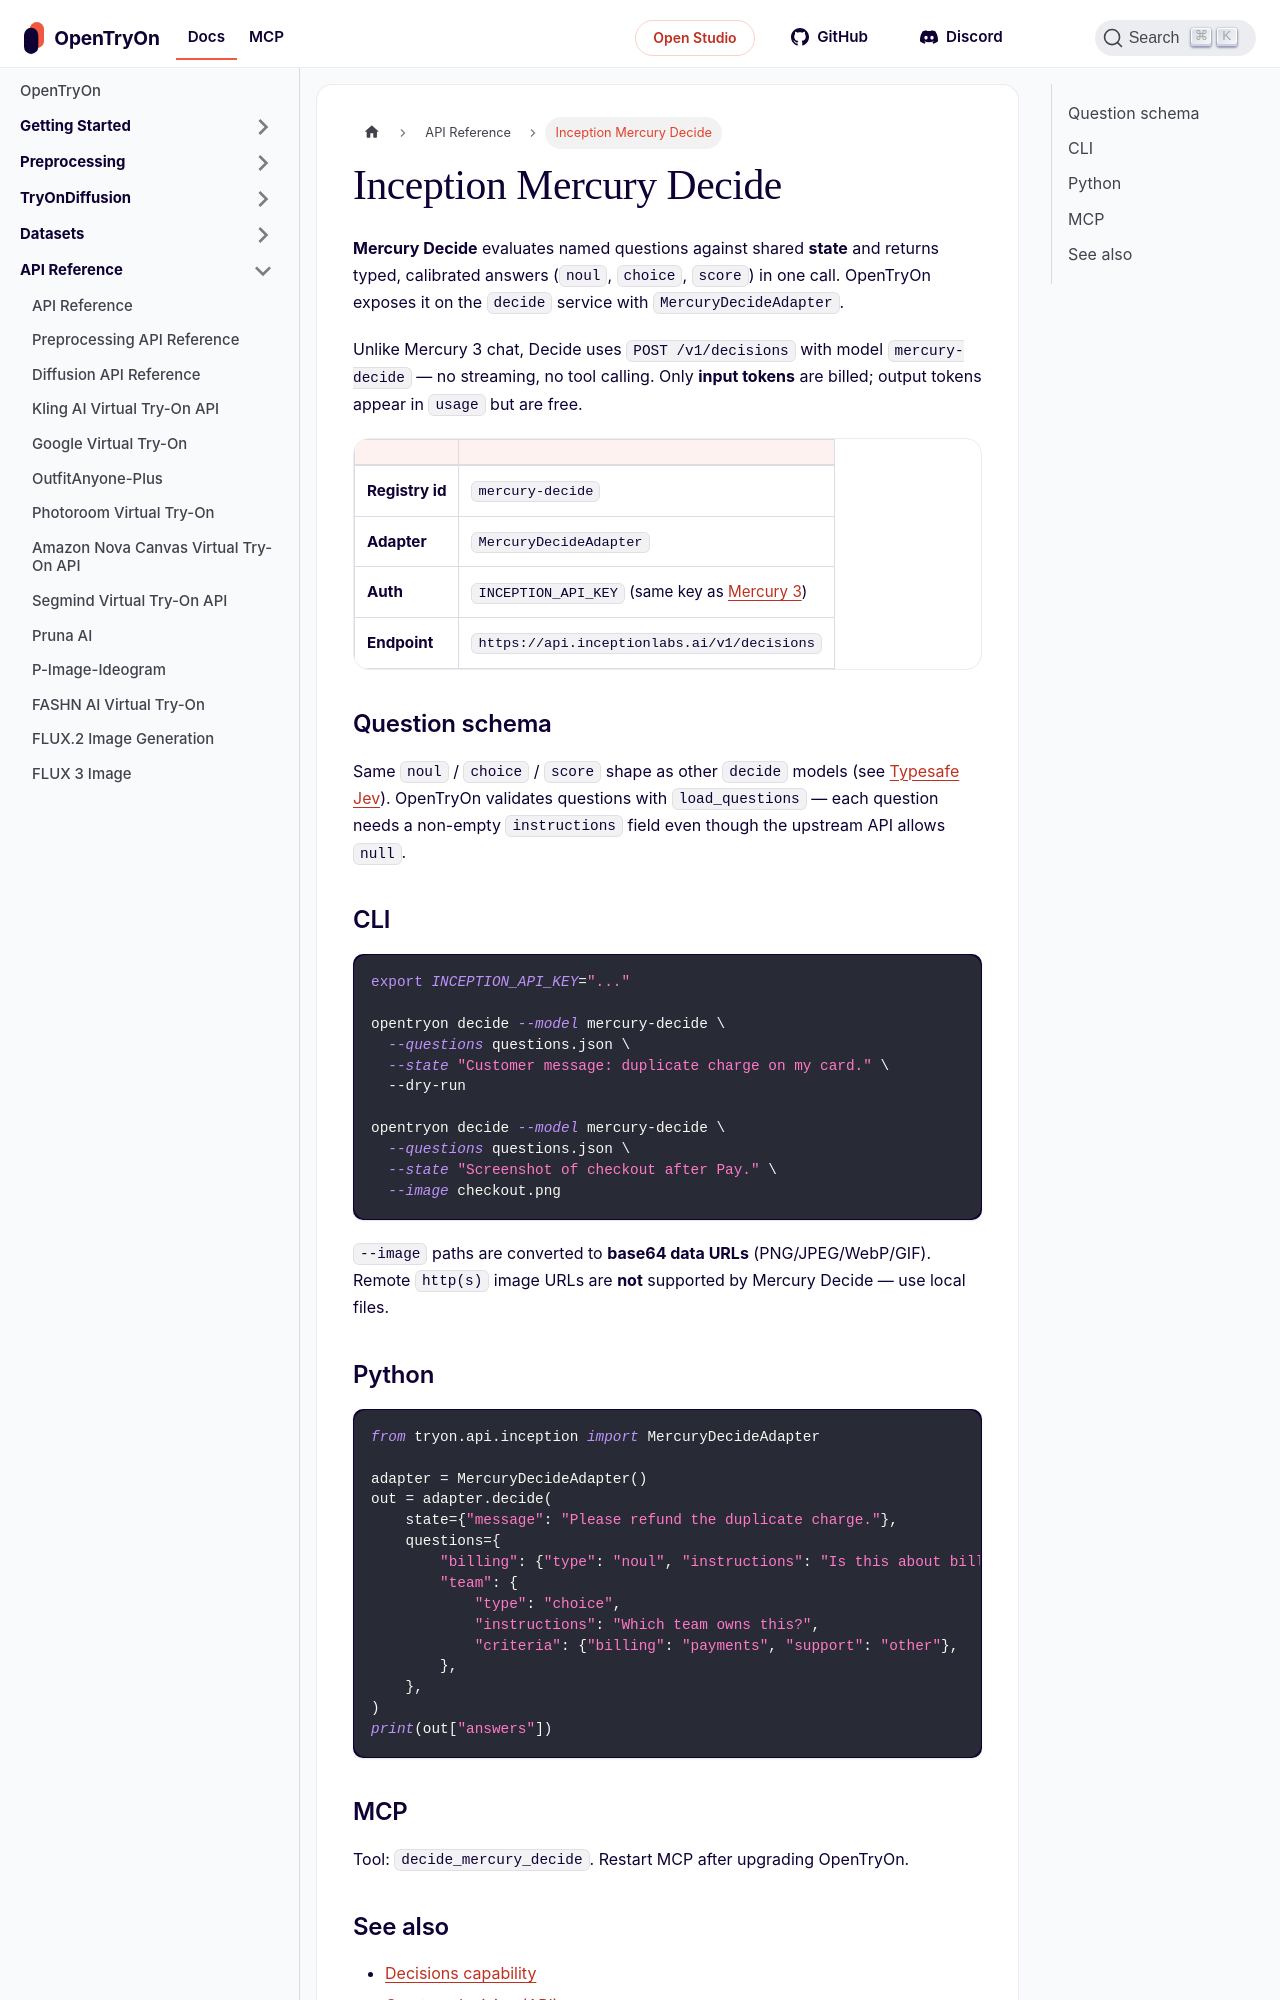

repository: tryonlabs/opentryon · page: api-reference/mercury-decide.html · generator: docusaurus

---
sidebar_position: 30
title: Inception Mercury Decide
description: Calibrated noul, choice, and score decisions from Inception Labs Mercury Decide via POST /v1/decisions.
keywords:
  - Mercury Decide
  - Inception Labs
  - decision model
  - classification
  - routing
  - noul
---

# Inception Mercury Decide

**Mercury Decide** evaluates named questions against shared **state** and returns
typed, calibrated answers (`noul`, `choice`, `score`) in one call. OpenTryOn
exposes it on the **`decide`** service with `MercuryDecideAdapter`.

Unlike Mercury 3 chat, Decide uses **`POST /v1/decisions`** with model
`mercury-decide` — no streaming, no tool calling. Only **input tokens** are
billed; output tokens appear in `usage` but are free.

| | |
|---|---|
| **Registry id** | `mercury-decide` |
| **Adapter** | `MercuryDecideAdapter` |
| **Auth** | `INCEPTION_API_KEY` (same key as [Mercury 3](mercury-3)) |
| **Endpoint** | `https://api.inceptionlabs.ai/v1/decisions` |

## Question schema

Same `noul` / `choice` / `score` shape as other `decide` models (see
[Typesafe Jev](typesafe-jev.md)). OpenTryOn validates questions with
`load_questions` — each question needs a non-empty `instructions` field even
though the upstream API allows `null`.

## CLI

```bash
export INCEPTION_API_KEY="..."

opentryon decide --model mercury-decide \
  --questions questions.json \
  --state "Customer message: duplicate charge on my card." \
  --dry-run

opentryon decide --model mercury-decide \
  --questions questions.json \
  --state "Screenshot of checkout after Pay." \
  --image checkout.png
```

`--image` paths are converted to **base64 data URLs** (PNG/JPEG/WebP/GIF). Remote
`http(s)` image URLs are **not** supported by Mercury Decide — use local files.
